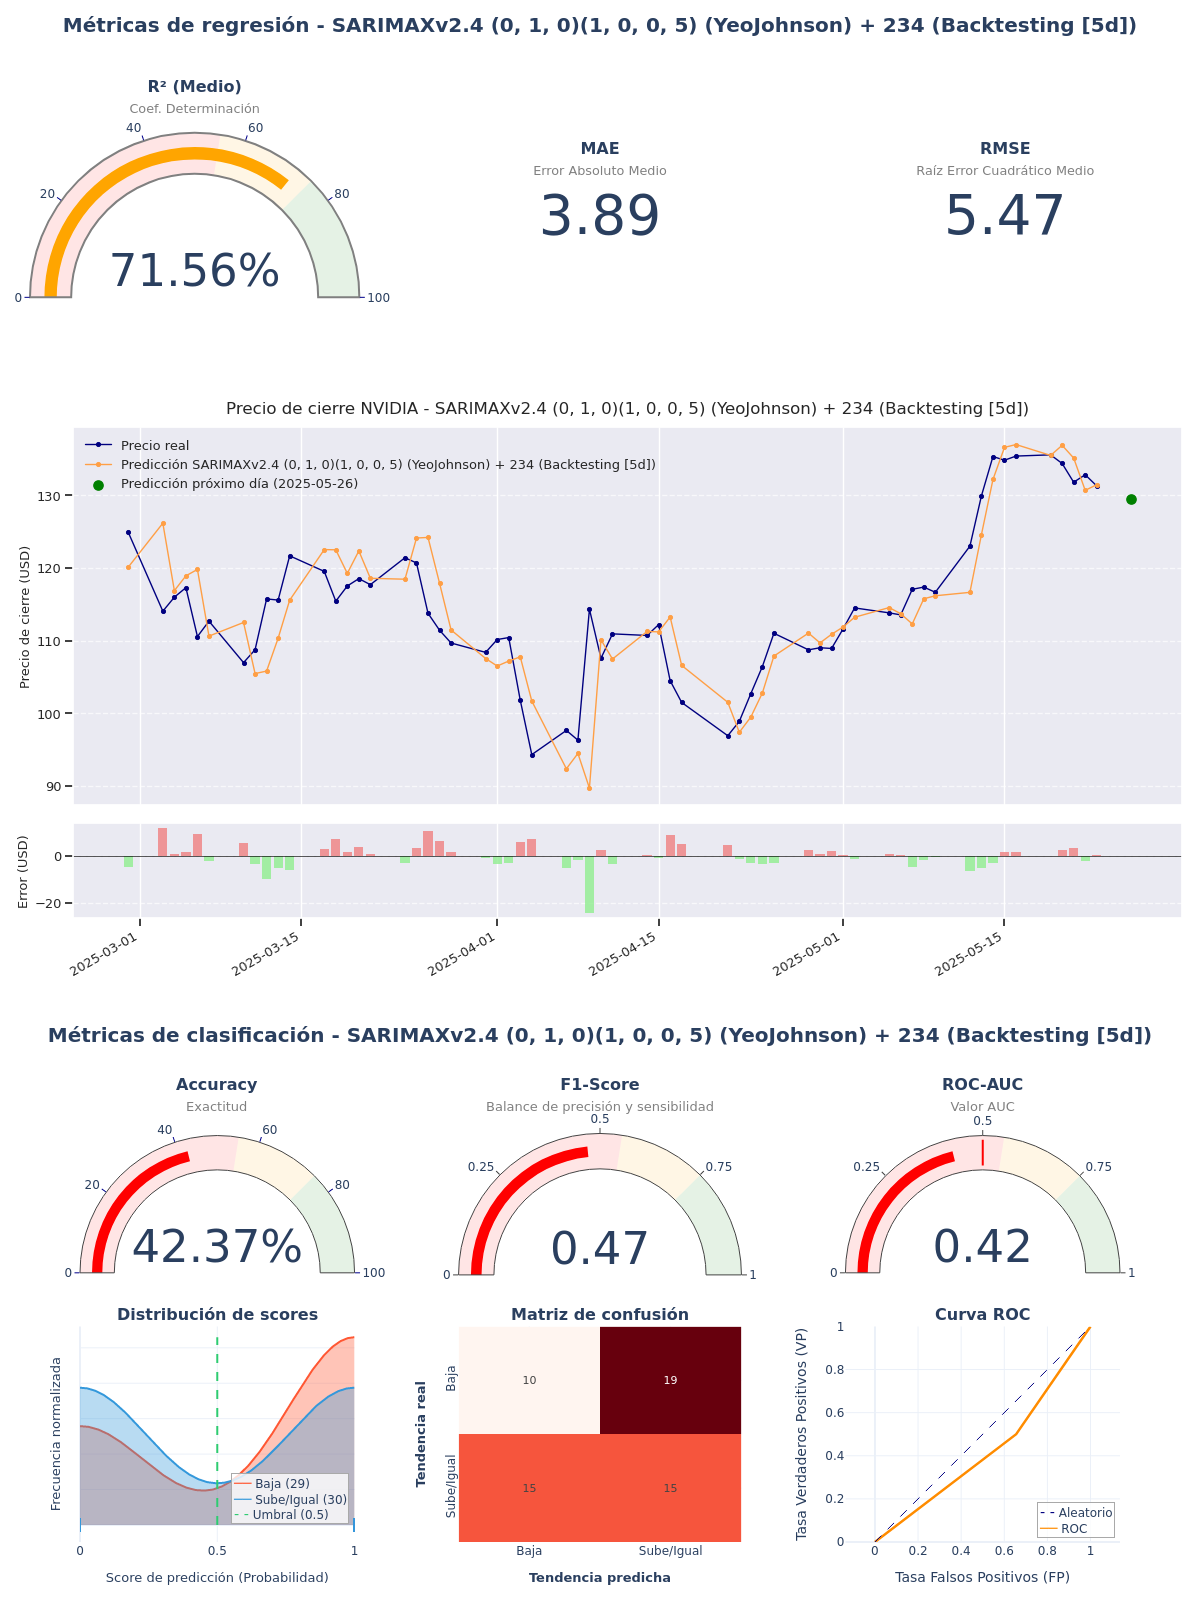

Data behind this chart, as committed beside it:
model_title; model_hash; r2; mae; rmse; accuracy; f1_score; roc_auc; irb_regr; irb_clas; irb_total
SARIMAXv2.4 (0, 1, 0)(1, 0, 0, 5) (YeoJo…; 20c3e8a4; 0,7156; 3,8897; 5,4694; 0,4237; 0,4688; 0,4224; 0,8546; 0,8334; 0,8429
